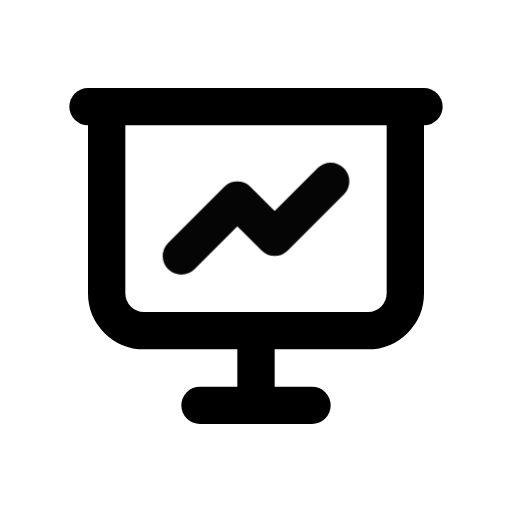
t = 0.00 s
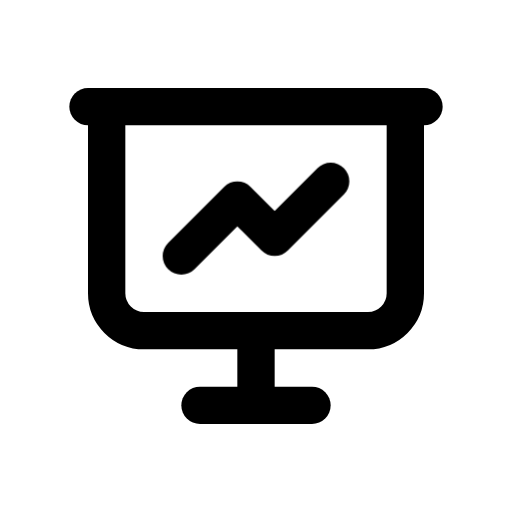
t = 1.00 s
t = 1.15 s: frame unchanged from t = 1.00 s, image omitted
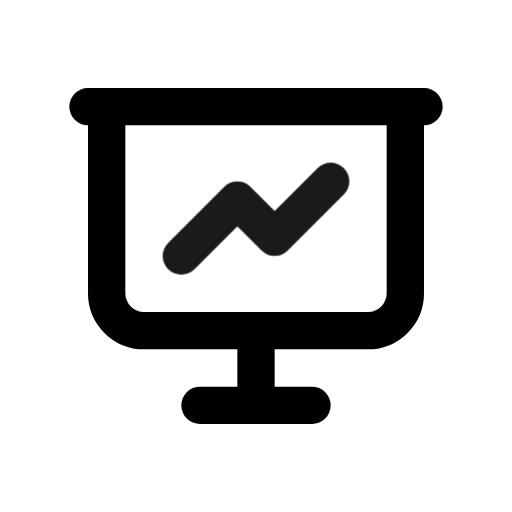
t = 1.82 s
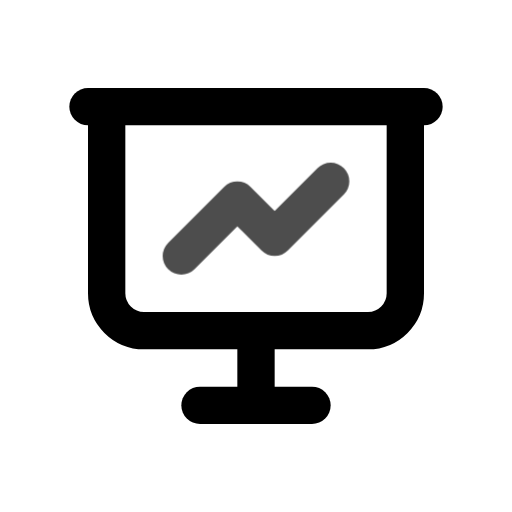
t = 2.46 s
t = 2.86 s: frame unchanged from t = 1.00 s, image omitted

The animated SVG that drew these frames (rendered in a browser with its animation timeline set to each time). Animation: 1 CSS @keyframes rule; one cycle of 3.65 s, repeats indefinitely.

<svg xmlns="http://www.w3.org/2000/svg" width="24" height="24" fill="none" stroke="currentColor" stroke-linecap="round" stroke-linejoin="round" stroke-width="2" viewBox="0 0 24 24">
    <!-- Generated by scripts/icon-expansion/generate.mjs -->
    <!-- Adapted from Tabler Icons 3.34.1.
MIT License

Copyright (c) 2020-2024 Paweł Kuna

Permission is hereby granted, free of charge, to any person obtaining a copy
of this software and associated documentation files (the "Software"), to deal
in the Software without restriction, including without limitation the rights
to use, copy, modify, merge, publish, distribute, sublicense, and/or sell
copies of the Software, and to permit persons to whom the Software is
furnished to do so, subject to the following conditions:

The above copyright notice and this permission notice shall be included in all
copies or substantial portions of the Software.

THE SOFTWARE IS PROVIDED "AS IS", WITHOUT WARRANTY OF ANY KIND, EXPRESS OR
IMPLIED, INCLUDING BUT NOT LIMITED TO THE WARRANTIES OF MERCHANTABILITY,
FITNESS FOR A PARTICULAR PURPOSE AND NONINFRINGEMENT. IN NO EVENT SHALL THE
AUTHORS OR COPYRIGHT HOLDERS BE LIABLE FOR ANY CLAIM, DAMAGES OR OTHER
LIABILITY, WHETHER IN AN ACTION OF CONTRACT, TORT OR OTHERWISE, ARISING FROM,
OUT OF OR IN CONNECTION WITH THE SOFTWARE OR THE USE OR OTHER DEALINGS IN THE
SOFTWARE. -->
    <style>
        @media (prefers-reduced-motion: no-preference) {
            @keyframes ira-exp-pulse { 0%, 100% { opacity: 1; } 22% { opacity: .45; } 40% { opacity: 1; } }
            [data-ira-motion="presentation"] { transform-box: fill-box; transform-origin: center; animation: ira-exp-pulse 2.65s ease-in-out -1s infinite; }
        }
    </style>
    <g transform="translate(1.5 1.5) scale(.875)"><path d="M3 4l18 0"/><path d="M4 4v10a2 2 0 0 0 2 2h12a2 2 0 0 0 2 -2v-10"/><path d="M12 16l0 4"/><path d="M9 20l6 0"/></g>
    <g data-ira-motion="presentation"><g transform="translate(1.5 1.5) scale(.875)"><path d="M8 12l3 -3l2 2l3 -3"/></g></g>
</svg>
